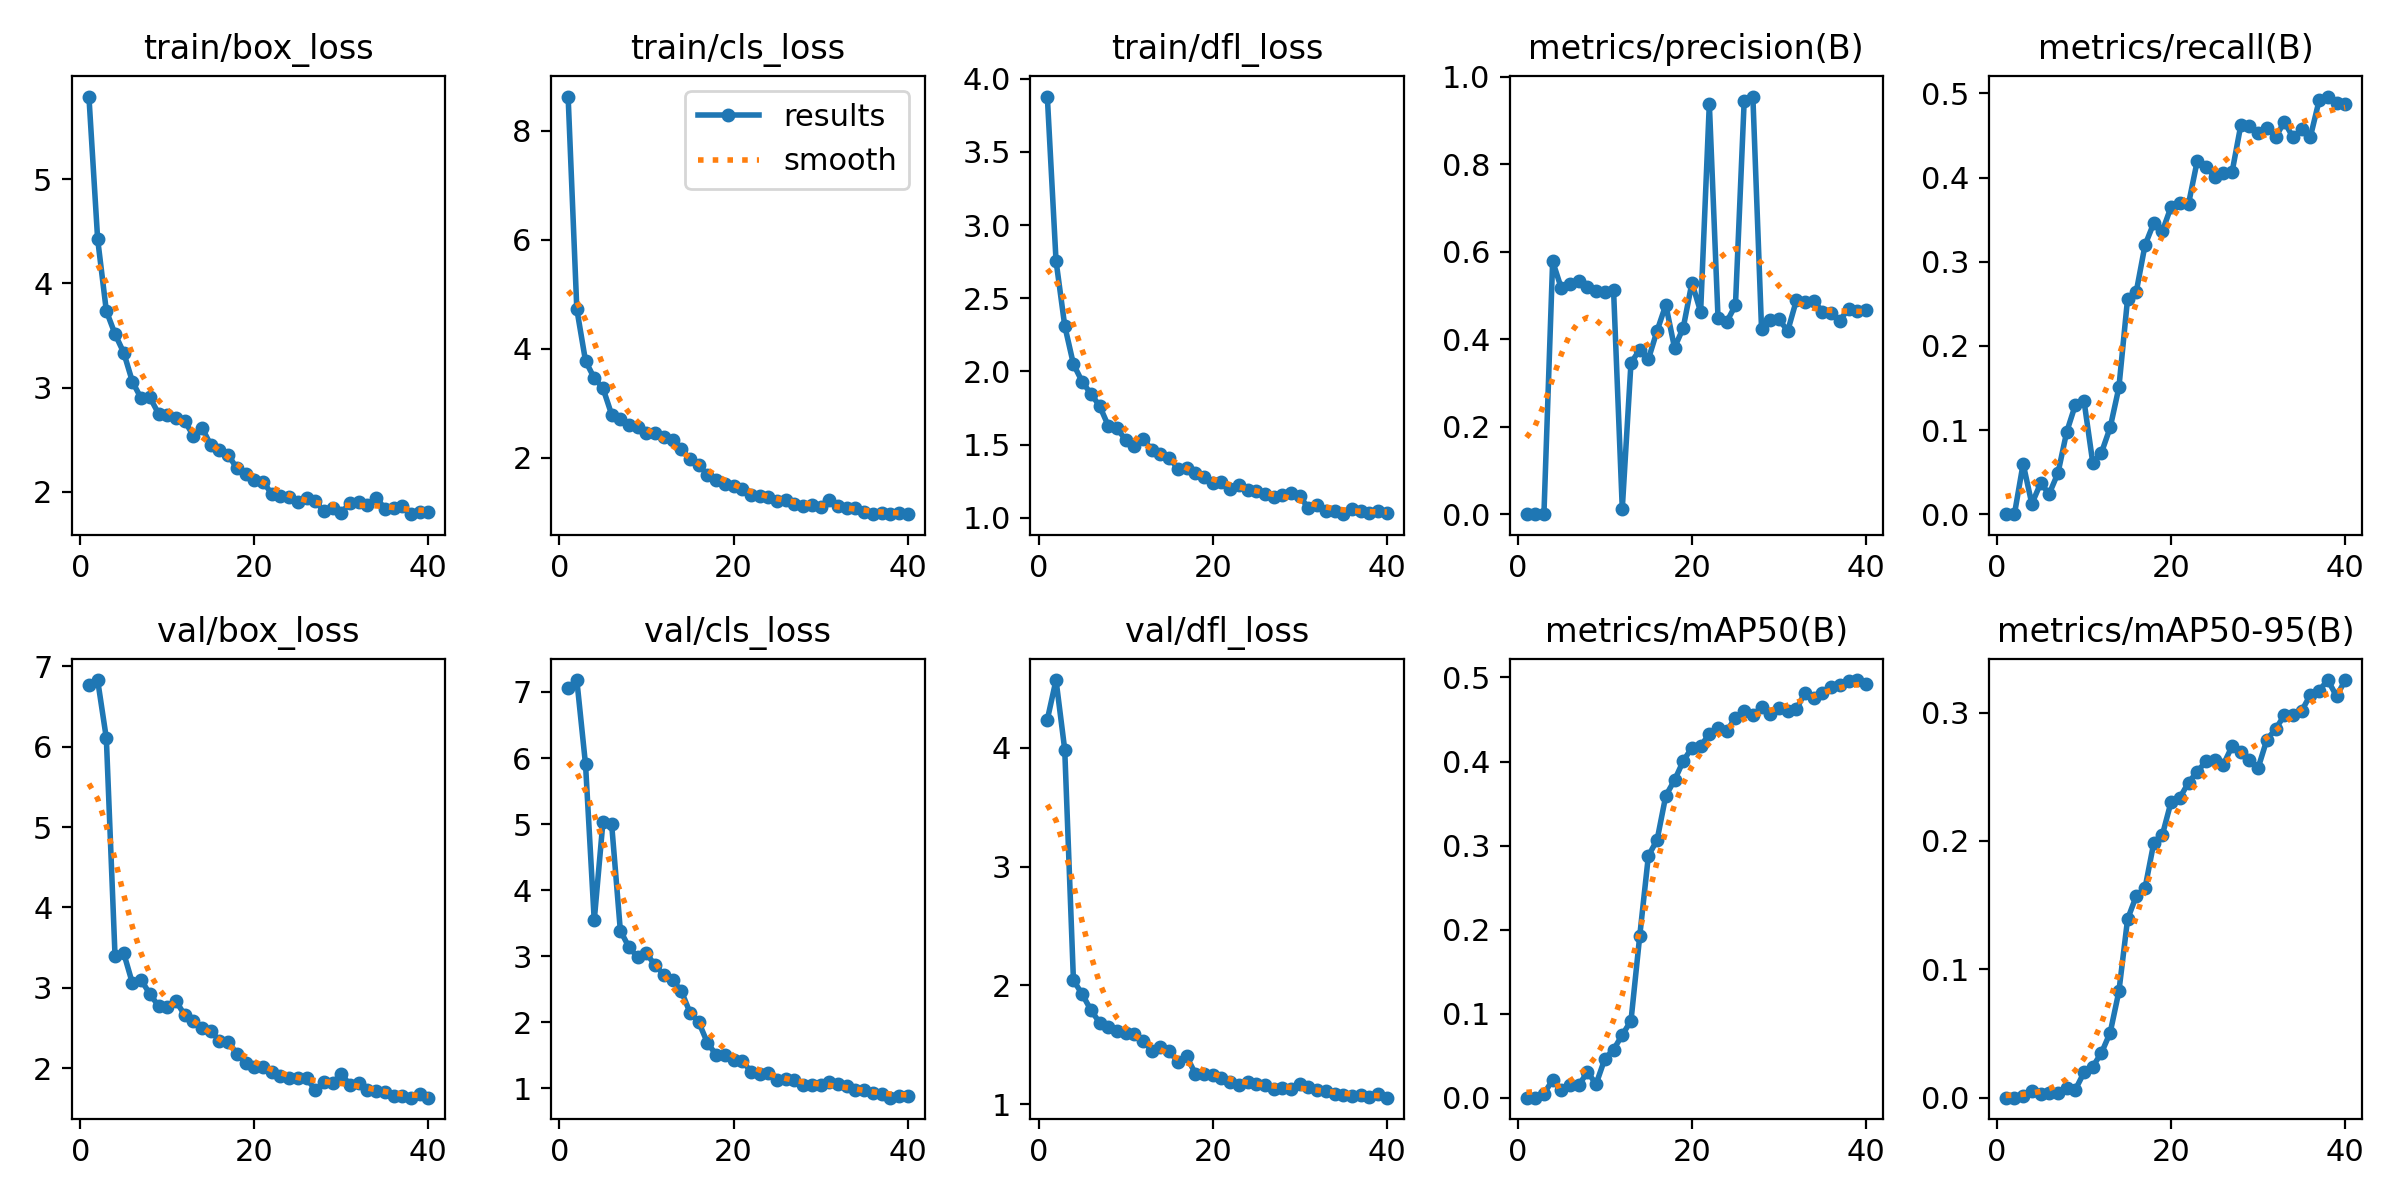

The data file committed next to this chart (first rows):
epoch, train/box_loss, train/cls_loss, train/dfl_loss, metrics/precision(B), metrics/recall(B), metrics/mAP50(B), metrics/mAP50-95(B), val/box_loss, val/cls_loss, val/dfl_loss, lr/pg0, lr/pg1, lr/pg2
1, 5.792, 8.623, 3.879, 0, 0, 0, 0, 6.761, 7.067, 4.236, 0.0005414, 0.0005414, 0.0005414
2, 4.426, 4.722, 2.756, 0, 0, 0, 0, 6.827, 7.181, 4.569, 0.00107, 0.00107, 0.00107
3, 3.735, 3.772, 2.312, 0.00044, 0.05995, 0.00483, 0.00131, 6.105, 5.903, 3.984, 0.001571, 0.001571, 0.001571
4, 3.513, 3.458, 2.049, 0.5783, 0.0122, 0.02098, 0.0054, 3.395, 3.544, 2.043, 0.001543, 0.001543, 0.001543
5, 3.334, 3.273, 1.93, 0.5165, 0.03659, 0.00896, 0.00276, 3.431, 5.034, 1.927, 0.001543, 0.001543, 0.001543
6, 3.055, 2.788, 1.847, 0.5267, 0.02439, 0.01505, 0.00386, 3.056, 5, 1.794, 0.001502, 0.001502, 0.001502
7, 2.896, 2.704, 1.765, 0.5325, 0.04878, 0.01511, 0.00378, 3.099, 3.389, 1.687, 0.001461, 0.001461, 0.001461
8, 2.905, 2.601, 1.629, 0.5203, 0.09756, 0.03014, 0.0079, 2.923, 3.135, 1.652, 0.001419, 0.001419, 0.001419
9, 2.749, 2.553, 1.612, 0.5092, 0.1299, 0.01643, 0.00626, 2.775, 2.987, 1.616, 0.001378, 0.001378, 0.001378
10, 2.737, 2.451, 1.53, 0.5087, 0.1341, 0.04637, 0.01971, 2.764, 3.043, 1.602, 0.001337, 0.001337, 0.001337
11, 2.704, 2.457, 1.492, 0.5117, 0.06098, 0.05725, 0.02418, 2.836, 2.863, 1.59, 0.001296, 0.001296, 0.001296
12, 2.677, 2.382, 1.539, 0.01268, 0.07317, 0.0747, 0.03493, 2.662, 2.721, 1.536, 0.001254, 0.001254, 0.001254
13, 2.538, 2.328, 1.465, 0.346, 0.103, 0.09145, 0.05066, 2.588, 2.643, 1.449, 0.001213, 0.001213, 0.001213
14, 2.611, 2.155, 1.433, 0.3761, 0.1506, 0.1919, 0.08275, 2.497, 2.476, 1.48, 0.001172, 0.001172, 0.001172
15, 2.449, 1.976, 1.407, 0.3544, 0.2562, 0.2878, 0.1391, 2.463, 2.148, 1.45, 0.001131, 0.001131, 0.001131
16, 2.401, 1.862, 1.335, 0.4193, 0.2645, 0.3067, 0.1572, 2.344, 2.005, 1.353, 0.001089, 0.001089, 0.001089
17, 2.353, 1.688, 1.337, 0.4786, 0.3197, 0.3593, 0.1632, 2.331, 1.692, 1.404, 0.001048, 0.001048, 0.001048
18, 2.224, 1.594, 1.308, 0.3807, 0.3458, 0.3777, 0.1982, 2.179, 1.51, 1.258, 0.001007, 0.001007, 0.001007
19, 2.17, 1.522, 1.279, 0.426, 0.3365, 0.4005, 0.2049, 2.072, 1.51, 1.253, 0.0009656, 0.0009656, 0.0009656
20, 2.113, 1.471, 1.235, 0.5291, 0.3655, 0.4165, 0.2306, 2.017, 1.429, 1.248, 0.0009243, 0.0009243, 0.0009243
21, 2.096, 1.421, 1.243, 0.4628, 0.3702, 0.418, 0.2336, 2.012, 1.416, 1.224, 0.0008831, 0.0008831, 0.0008831
22, 1.98, 1.32, 1.195, 0.9388, 0.3688, 0.4331, 0.2455, 1.96, 1.256, 1.186, 0.0008418, 0.0008418, 0.0008418
23, 1.959, 1.3, 1.221, 0.4482, 0.4198, 0.4394, 0.254, 1.909, 1.226, 1.165, 0.0008006, 0.0008006, 0.0008006
24, 1.947, 1.27, 1.192, 0.44, 0.4122, 0.4365, 0.2619, 1.885, 1.227, 1.191, 0.0007593, 0.0007593, 0.0007593
25, 1.905, 1.198, 1.183, 0.4777, 0.4011, 0.4518, 0.2628, 1.88, 1.121, 1.174, 0.0007181, 0.0007181, 0.0007181
26, 1.941, 1.228, 1.159, 0.9438, 0.4057, 0.4606, 0.2593, 1.875, 1.138, 1.159, 0.0006768, 0.0006768, 0.0006768
27, 1.912, 1.153, 1.145, 0.955, 0.4065, 0.4556, 0.2738, 1.732, 1.125, 1.127, 0.0006355, 0.0006355, 0.0006355
28, 1.81, 1.112, 1.156, 0.4224, 0.462, 0.4644, 0.2695, 1.824, 1.05, 1.135, 0.0005943, 0.0005943, 0.0005943
29, 1.84, 1.122, 1.172, 0.443, 0.4618, 0.4566, 0.2629, 1.82, 1.045, 1.132, 0.000553, 0.000553, 0.000553
30, 1.796, 1.085, 1.145, 0.4458, 0.4525, 0.4638, 0.2569, 1.93, 1.047, 1.173, 0.0005118, 0.0005118, 0.0005118
31, 1.897, 1.214, 1.065, 0.4187, 0.459, 0.4605, 0.2789, 1.793, 1.097, 1.149, 0.0004705, 0.0004705, 0.0004705
32, 1.9, 1.116, 1.085, 0.489, 0.4478, 0.4623, 0.2872, 1.818, 1.061, 1.122, 0.0004292, 0.0004292, 0.0004292
33, 1.877, 1.079, 1.045, 0.4849, 0.4665, 0.482, 0.2978, 1.735, 1.044, 1.108, 0.000388, 0.000388, 0.000388
34, 1.944, 1.065, 1.046, 0.4879, 0.4478, 0.4757, 0.298, 1.718, 0.9784, 1.09, 0.0003467, 0.0003467, 0.0003467
35, 1.838, 1.004, 1.024, 0.4627, 0.4576, 0.4817, 0.3014, 1.702, 0.9753, 1.082, 0.0003055, 0.0003055, 0.0003055
36, 1.841, 0.9714, 1.056, 0.4595, 0.4486, 0.4883, 0.3138, 1.653, 0.9297, 1.069, 0.0002642, 0.0002642, 0.0002642
37, 1.859, 0.9886, 1.046, 0.4428, 0.4917, 0.4912, 0.3171, 1.655, 0.9195, 1.081, 0.000223, 0.000223, 0.000223
38, 1.784, 0.9608, 1.03, 0.4702, 0.4964, 0.4964, 0.3253, 1.635, 0.861, 1.062, 0.0001817, 0.0001817, 0.0001817
39, 1.805, 0.9778, 1.047, 0.4652, 0.4888, 0.4969, 0.3128, 1.683, 0.8886, 1.084, 0.0001404, 0.0001404, 0.0001404
40, 1.807, 0.9674, 1.029, 0.4663, 0.487, 0.4919, 0.3252, 1.636, 0.8908, 1.056, 9.9187e-05, 9.9187e-05, 9.9187e-05
